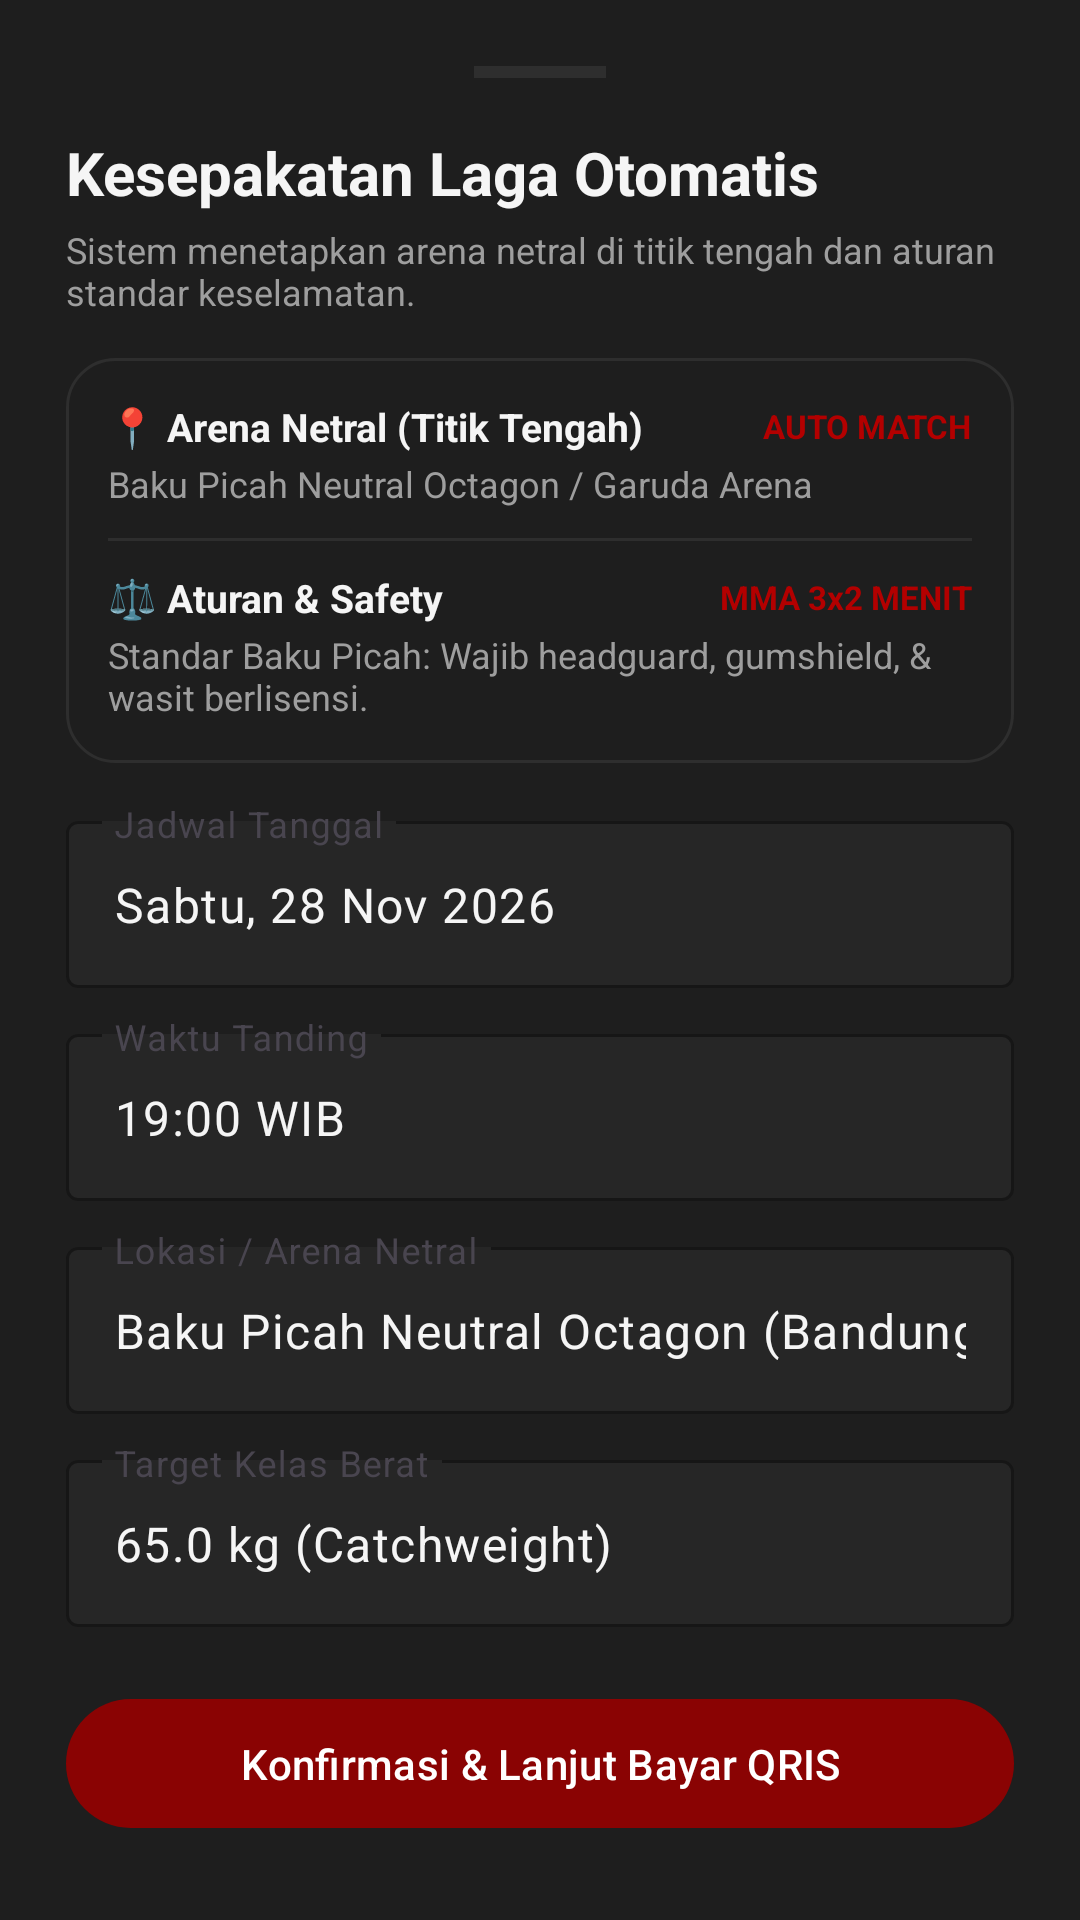

Layout XML and referenced resources for this Android screen:
<!-- AndroidManifest.xml: application theme Theme.BAKUPICAH -->
<!-- res/layout/bottom_sheet_propose_bout.xml -->
<?xml version="1.0" encoding="utf-8"?>
<ScrollView xmlns:android="http://schemas.android.com/apk/res/android"
    xmlns:app="http://schemas.android.com/apk/res-auto"
    android:layout_width="match_parent"
    android:layout_height="wrap_content"
    android:background="@color/bp_surface">

    <LinearLayout
        android:layout_width="match_parent"
        android:layout_height="wrap_content"
        android:orientation="vertical"
        android:padding="22dp">

        <View
            android:layout_width="44dp"
            android:layout_height="4dp"
            android:layout_gravity="center_horizontal"
            android:layout_marginBottom="18dp"
            android:background="@color/bp_border" />

        <TextView
            android:layout_width="wrap_content"
            android:layout_height="wrap_content"
            android:text="Kesepakatan Laga Otomatis"
            android:textColor="@color/bp_text"
            android:textSize="20sp"
            android:textStyle="bold" />

        <TextView
            android:layout_width="wrap_content"
            android:layout_height="wrap_content"
            android:layout_marginTop="4dp"
            android:text="Sistem menetapkan arena netral di titik tengah dan aturan standar keselamatan."
            android:textColor="@color/bp_text_muted"
            android:textSize="12sp" />

        
        <LinearLayout
            android:layout_width="match_parent"
            android:layout_height="wrap_content"
            android:layout_marginTop="14dp"
            android:background="@drawable/bg_card"
            android:orientation="vertical"
            android:padding="14dp">

            <LinearLayout
                android:layout_width="match_parent"
                android:layout_height="wrap_content"
                android:gravity="center_vertical"
                android:orientation="horizontal">

                <TextView
                    android:layout_width="0dp"
                    android:layout_height="wrap_content"
                    android:layout_weight="1"
                    android:text="📍 Arena Netral (Titik Tengah)"
                    android:textColor="@color/bp_text"
                    android:textSize="13sp"
                    android:textStyle="bold" />

                <TextView
                    android:layout_width="wrap_content"
                    android:layout_height="wrap_content"
                    android:text="AUTO MATCH"
                    android:textColor="@color/bp_blood_bright"
                    android:textSize="11sp"
                    android:textStyle="bold" />
            </LinearLayout>

            <TextView
                android:layout_width="wrap_content"
                android:layout_height="wrap_content"
                android:layout_marginTop="2dp"
                android:text="Baku Picah Neutral Octagon / Garuda Arena"
                android:textColor="@color/bp_text_muted"
                android:textSize="12sp" />

            <View
                android:layout_width="match_parent"
                android:layout_height="1dp"
                android:layout_marginTop="10dp"
                android:layout_marginBottom="10dp"
                android:background="@color/bp_border" />

            <LinearLayout
                android:layout_width="match_parent"
                android:layout_height="wrap_content"
                android:gravity="center_vertical"
                android:orientation="horizontal">

                <TextView
                    android:layout_width="0dp"
                    android:layout_height="wrap_content"
                    android:layout_weight="1"
                    android:text="⚖️ Aturan &amp; Safety"
                    android:textColor="@color/bp_text"
                    android:textSize="13sp"
                    android:textStyle="bold" />

                <TextView
                    android:layout_width="wrap_content"
                    android:layout_height="wrap_content"
                    android:text="MMA 3x2 MENIT"
                    android:textColor="@color/bp_blood_bright"
                    android:textSize="11sp"
                    android:textStyle="bold" />
            </LinearLayout>

            <TextView
                android:layout_width="wrap_content"
                android:layout_height="wrap_content"
                android:layout_marginTop="2dp"
                android:text="Standar Baku Picah: Wajib headguard, gumshield, &amp; wasit berlisensi."
                android:textColor="@color/bp_text_muted"
                android:textSize="12sp" />
        </LinearLayout>

        
        <com.google.android.material.textfield.TextInputLayout
            style="@style/Widget.BP.Field"
            android:layout_width="match_parent"
            android:layout_height="wrap_content"
            android:layout_marginTop="14dp"
            android:hint="Jadwal Tanggal">

            <com.google.android.material.textfield.TextInputEditText
                android:id="@+id/etDate"
                android:layout_width="match_parent"
                android:layout_height="wrap_content"
                android:inputType="text"
                android:text="Sabtu, 28 Nov 2026"
                android:textColor="@color/bp_text" />
        </com.google.android.material.textfield.TextInputLayout>

        <com.google.android.material.textfield.TextInputLayout
            style="@style/Widget.BP.Field"
            android:layout_width="match_parent"
            android:layout_height="wrap_content"
            android:layout_marginTop="10dp"
            android:hint="Waktu Tanding">

            <com.google.android.material.textfield.TextInputEditText
                android:id="@+id/etTime"
                android:layout_width="match_parent"
                android:layout_height="wrap_content"
                android:inputType="text"
                android:text="19:00 WIB"
                android:textColor="@color/bp_text" />
        </com.google.android.material.textfield.TextInputLayout>

        <com.google.android.material.textfield.TextInputLayout
            style="@style/Widget.BP.Field"
            android:layout_width="match_parent"
            android:layout_height="wrap_content"
            android:layout_marginTop="10dp"
            android:hint="Lokasi / Arena Netral">

            <com.google.android.material.textfield.TextInputEditText
                android:id="@+id/etLocation"
                android:layout_width="match_parent"
                android:layout_height="wrap_content"
                android:inputType="text"
                android:text="Baku Picah Neutral Octagon (Bandung)"
                android:textColor="@color/bp_text" />
        </com.google.android.material.textfield.TextInputLayout>

        <com.google.android.material.textfield.TextInputLayout
            style="@style/Widget.BP.Field"
            android:layout_width="match_parent"
            android:layout_height="wrap_content"
            android:layout_marginTop="10dp"
            android:hint="Target Kelas Berat">

            <com.google.android.material.textfield.TextInputEditText
                android:id="@+id/etWeight"
                android:layout_width="match_parent"
                android:layout_height="wrap_content"
                android:inputType="text"
                android:text="65.0 kg (Catchweight)"
                android:textColor="@color/bp_text" />
        </com.google.android.material.textfield.TextInputLayout>

        
        <com.google.android.material.button.MaterialButton
            android:id="@+id/btnPropose"
            style="@style/Widget.BP.Button"
            android:layout_width="match_parent"
            android:layout_height="wrap_content"
            android:layout_marginTop="20dp"
            android:text="Konfirmasi &amp; Lanjut Bayar QRIS" />
    </LinearLayout>
</ScrollView>
<!-- resources referenced by this layout -->
<resources>
  <color name="bp_blood_bright">#FFB30000</color>
  <color name="bp_border">#FF2E2E2E</color>
  <color name="bp_surface">#FF1E1E1E</color>
  <color name="bp_text">#FFF5F5F5</color>
  <color name="bp_text_muted">#FF9E9E9E</color>
  <!-- drawable bg_card (drawable) -->
  <?xml version="1.0" encoding="utf-8"?>
  <shape xmlns:android="http://schemas.android.com/apk/res/android" android:shape="rectangle">
      <solid android:color="@color/bp_surface" />
      <stroke android:width="1dp" android:color="@color/bp_border" />
      <corners android:radius="16dp" />
  </shape>
  <style name="Widget.BP.Button" parent="Widget.Material3.Button">
          <item name="android:textAllCaps">false</item>
          <item name="backgroundTint">@color/bp_blood</item>
          <item name="cornerRadius">28dp</item>
          <item name="android:paddingTop">12dp</item>
          <item name="android:paddingBottom">12dp</item>
      </style>
  <style name="Widget.BP.Field" parent="Widget.Material3.TextInputLayout.OutlinedBox">
          <item name="boxStrokeColor">@color/bp_border</item>
          <item name="hintTextColor">@color/bp_text_muted</item>
          <item name="boxBackgroundColor">@color/bp_surface2</item>
      </style>
  <style name="Theme.BAKUPICAH" parent="Theme.Material3.DayNight.NoActionBar">
          <item name="colorPrimary">@color/bp_blood</item>
          <item name="colorOnPrimary">@color/bp_white</item>
          <item name="colorSecondary">@color/bp_blood_bright</item>
          <item name="colorOnSecondary">@color/bp_white</item>
          <item name="android:colorBackground">@color/bp_bg</item>
          <item name="colorSurface">@color/bp_surface</item>
          <item name="colorOnSurface">@color/bp_text</item>
          <item name="colorError">@color/bp_danger</item>
          <item name="android:statusBarColor" tools:targetApi="l">@color/bp_bg</item>
          <item name="android:navigationBarColor" tools:targetApi="l">@color/bp_bg</item>
      </style>
  <color name="bp_blood">#FF8A0303</color>
  <color name="bp_surface2">#FF262626</color>
  <color name="bp_white">#FFFFFFFF</color>
  <color name="bp_bg">#FF121212</color>
  <color name="bp_danger">#FFB30000</color>
</resources>
